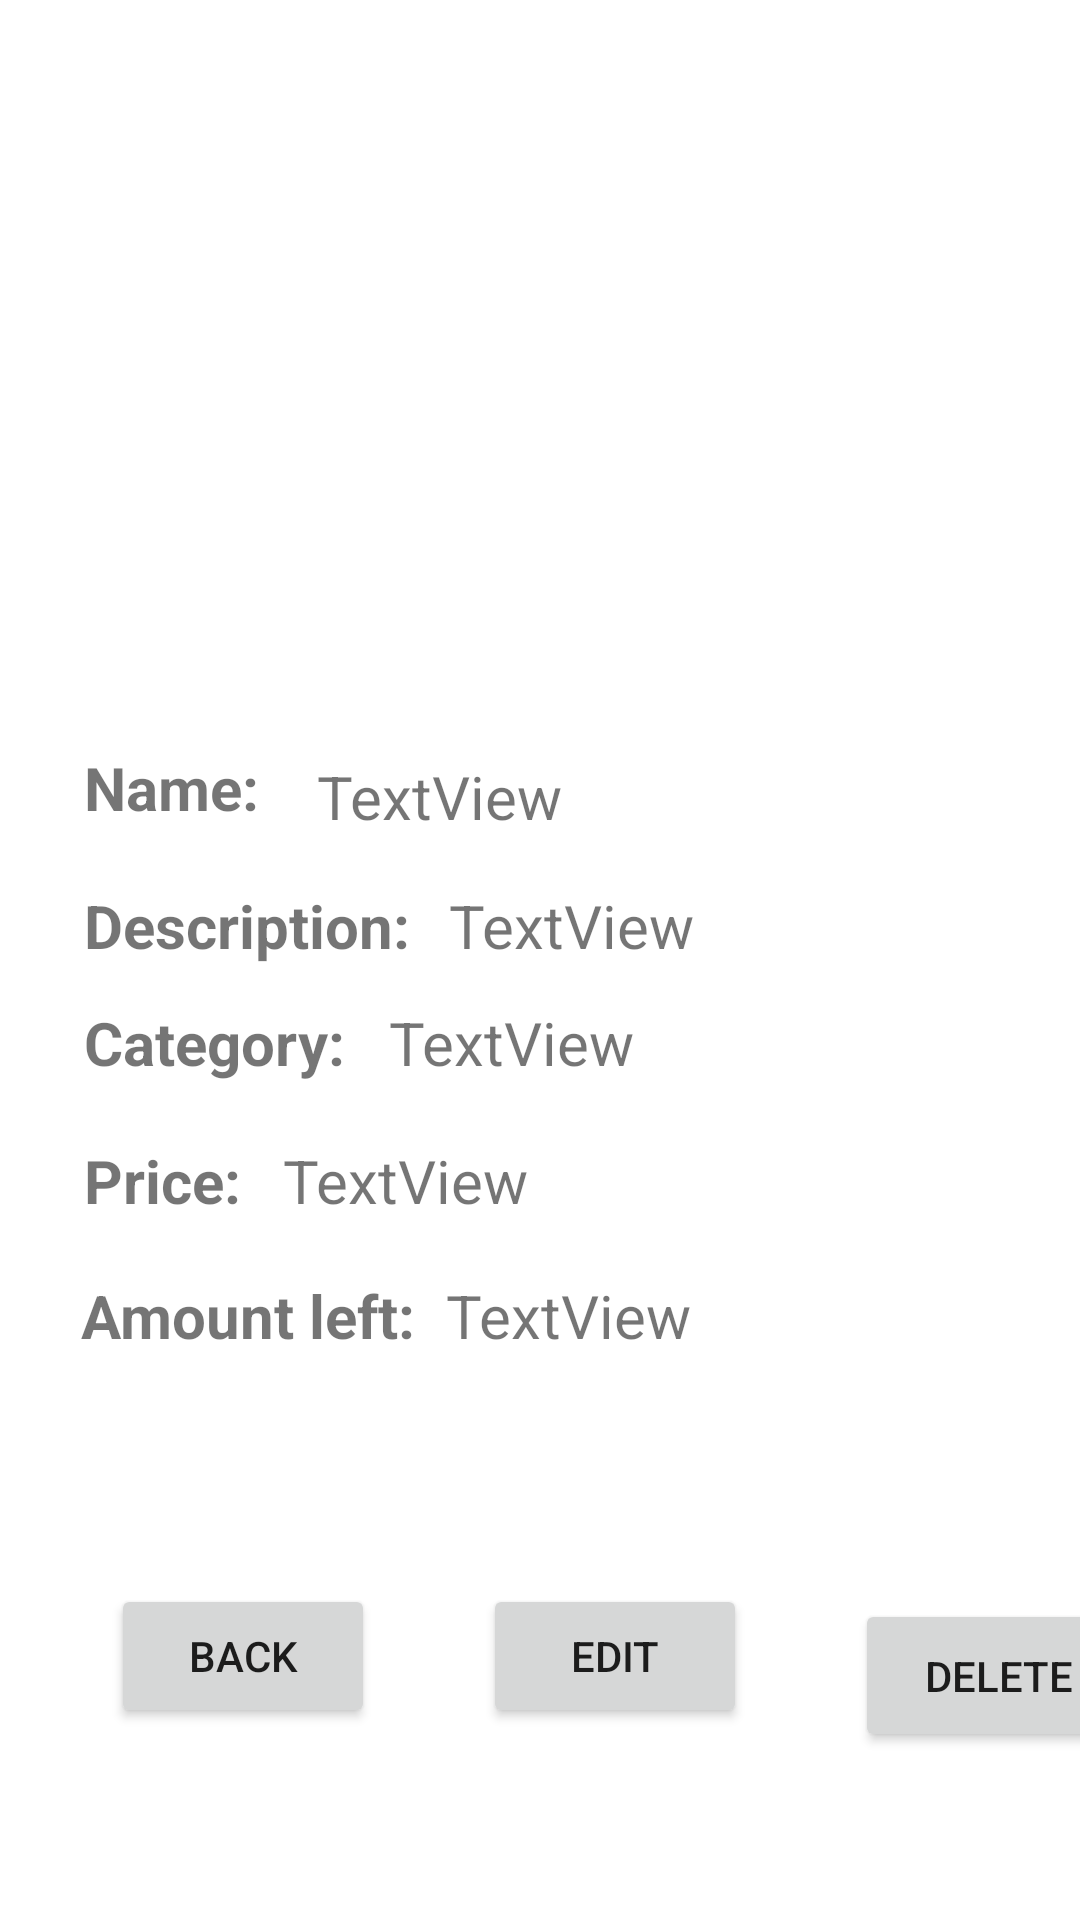

The Android layout XML behind this screen, and the referenced resources:
<!-- AndroidManifest.xml: application theme Theme.Test3 -->
<!-- res/layout/activity_detail.xml -->
<?xml version="1.0" encoding="utf-8"?>
<androidx.constraintlayout.widget.ConstraintLayout xmlns:android="http://schemas.android.com/apk/res/android"
    xmlns:app="http://schemas.android.com/apk/res-auto"
    xmlns:tools="http://schemas.android.com/tools"
    android:id="@+id/backBtn"
    android:layout_width="match_parent"
    android:layout_height="match_parent"
    android:onClick="onBack"
    tools:layout_editor_absoluteX="0dp"
    tools:layout_editor_absoluteY="-10dp">

    <ImageView
        android:id="@+id/gameImage"
        android:layout_width="302dp"
        android:layout_height="226dp"
        android:layout_marginStart="36dp"
        android:layout_marginTop="190dp"
        android:layout_marginBottom="189dp"
        app:layout_constraintBottom_toBottomOf="@+id/textView12"
        app:layout_constraintStart_toStartOf="parent"
        app:layout_constraintTop_toTopOf="parent"
        app:layout_constraintVertical_bias="0.767"
        tools:srcCompat="@tools:sample/avatars" />

    <TextView
        android:id="@+id/textView14"
        android:layout_width="wrap_content"
        android:layout_height="wrap_content"
        android:layout_marginStart="27dp"
        android:text="Amount left:"
        android:textSize="20sp"
        android:textStyle="bold"
        app:layout_constraintBaseline_toBaselineOf="@+id/gameAmount"
        app:layout_constraintStart_toStartOf="parent" />

    <TextView
        android:id="@+id/gameAmount"
        android:layout_width="wrap_content"
        android:layout_height="wrap_content"
        android:layout_marginStart="10dp"
        android:layout_marginTop="18dp"
        android:text="TextView"
        android:textSize="20sp"
        app:layout_constraintStart_toEndOf="@+id/textView14"
        app:layout_constraintTop_toBottomOf="@+id/gamePrice" />

    <TextView
        android:id="@+id/gameName"
        android:layout_width="wrap_content"
        android:layout_height="wrap_content"
        android:layout_marginEnd="44dp"
        android:layout_marginBottom="16dp"
        android:text="TextView"
        android:textSize="20sp"
        app:layout_constraintBottom_toTopOf="@+id/textView11"
        app:layout_constraintEnd_toEndOf="@+id/gameDescription" />

    <TextView
        android:id="@+id/gameDescription"
        android:layout_width="wrap_content"
        android:layout_height="wrap_content"
        android:layout_marginStart="13dp"
        android:layout_marginBottom="12dp"
        android:text="TextView"
        android:textSize="20sp"
        app:layout_constraintBottom_toTopOf="@+id/gameCategory"
        app:layout_constraintStart_toEndOf="@+id/textView11" />

    <TextView
        android:id="@+id/gameCategory"
        android:layout_width="wrap_content"
        android:layout_height="wrap_content"
        android:layout_marginEnd="20dp"
        android:layout_marginBottom="19dp"
        android:text="TextView"
        android:textSize="20sp"
        app:layout_constraintBottom_toTopOf="@+id/gamePrice"
        app:layout_constraintEnd_toEndOf="@+id/gameDescription" />

    <TextView
        android:id="@+id/gamePrice"
        android:layout_width="wrap_content"
        android:layout_height="wrap_content"
        android:layout_marginStart="14dp"
        android:layout_marginBottom="233dp"
        android:text="TextView"
        android:textSize="20sp"
        app:layout_constraintBottom_toBottomOf="parent"
        app:layout_constraintStart_toEndOf="@+id/textView13" />

    <TextView
        android:id="@+id/textView11"
        android:layout_width="wrap_content"
        android:layout_height="wrap_content"
        android:layout_marginStart="28dp"
        android:text="Description:"
        android:textSize="20sp"
        android:textStyle="bold"
        app:layout_constraintBaseline_toBaselineOf="@+id/gameDescription"
        app:layout_constraintStart_toStartOf="parent" />

    <TextView
        android:id="@+id/textView12"
        android:layout_width="wrap_content"
        android:layout_height="wrap_content"
        android:text="Category:"
        android:textSize="20sp"
        android:textStyle="bold"
        app:layout_constraintBaseline_toBaselineOf="@+id/gameCategory"
        app:layout_constraintStart_toStartOf="@+id/textView11" />

    <TextView
        android:id="@+id/textView10"
        android:layout_width="wrap_content"
        android:layout_height="wrap_content"
        android:layout_marginStart="28dp"
        android:layout_marginBottom="19dp"
        android:text="Name:"
        android:textSize="20sp"
        android:textStyle="bold"
        app:layout_constraintBottom_toTopOf="@+id/textView11"
        app:layout_constraintStart_toStartOf="parent" />

    <TextView
        android:id="@+id/textView13"
        android:layout_width="wrap_content"
        android:layout_height="wrap_content"
        android:layout_marginStart="28dp"
        android:text="Price:"
        android:textSize="20sp"
        android:textStyle="bold"
        app:layout_constraintBaseline_toBaselineOf="@+id/gamePrice"
        app:layout_constraintStart_toStartOf="parent" />

    <Button
        android:id="@+id/button3"
        android:layout_width="wrap_content"
        android:layout_height="wrap_content"
        android:layout_marginStart="37dp"
        android:layout_marginBottom="64dp"
        android:onClick="onBack"
        android:text="BACK"
        app:layout_constraintBottom_toBottomOf="parent"
        app:layout_constraintStart_toStartOf="parent" />

    <Button
        android:id="@+id/button4"
        android:layout_width="wrap_content"
        android:layout_height="wrap_content"
        android:layout_marginStart="36dp"
        android:layout_marginTop="76dp"
        android:onClick="onEdit"
        android:text="Edit"
        app:layout_constraintStart_toEndOf="@+id/button3"
        app:layout_constraintTop_toBottomOf="@+id/gameAmount" />

    <Button
        android:id="@+id/button5"
        android:layout_width="96dp"
        android:layout_height="51dp"
        android:layout_marginStart="36dp"
        android:onClick="onDelete"
        android:text="delete"
        app:layout_constraintBottom_toBottomOf="parent"
        app:layout_constraintStart_toEndOf="@+id/button4"
        app:layout_constraintTop_toTopOf="parent"
        app:layout_constraintVertical_bias="0.905" />

</androidx.constraintlayout.widget.ConstraintLayout>
<!-- resources referenced by this layout -->
<resources>
  <style name="Theme.Test3" parent="Theme.MaterialComponents.DayNight.DarkActionBar">
          
          <item name="colorPrimary">@color/purple_500</item>
          <item name="colorPrimaryVariant">@color/purple_700</item>
          <item name="colorOnPrimary">@color/white</item>
          
          <item name="colorSecondary">@color/teal_200</item>
          <item name="colorSecondaryVariant">@color/teal_700</item>
          <item name="colorOnSecondary">@color/black</item>
          
          <item name="android:statusBarColor">?attr/colorPrimaryVariant</item>
          
      </style>
  <!-- not gathered from this repository: default colours our renderer supplied (Android Studio template values) -->
  <color name="purple_500">#FF6200EE</color>
  <color name="purple_700">#FF3700B3</color>
  <color name="teal_200">#FF03DAC5</color>
  <color name="teal_700">#FF018786</color>
  <color name="black">#FF000000</color>
  <color name="white">#FFFFFFFF</color>
</resources>
